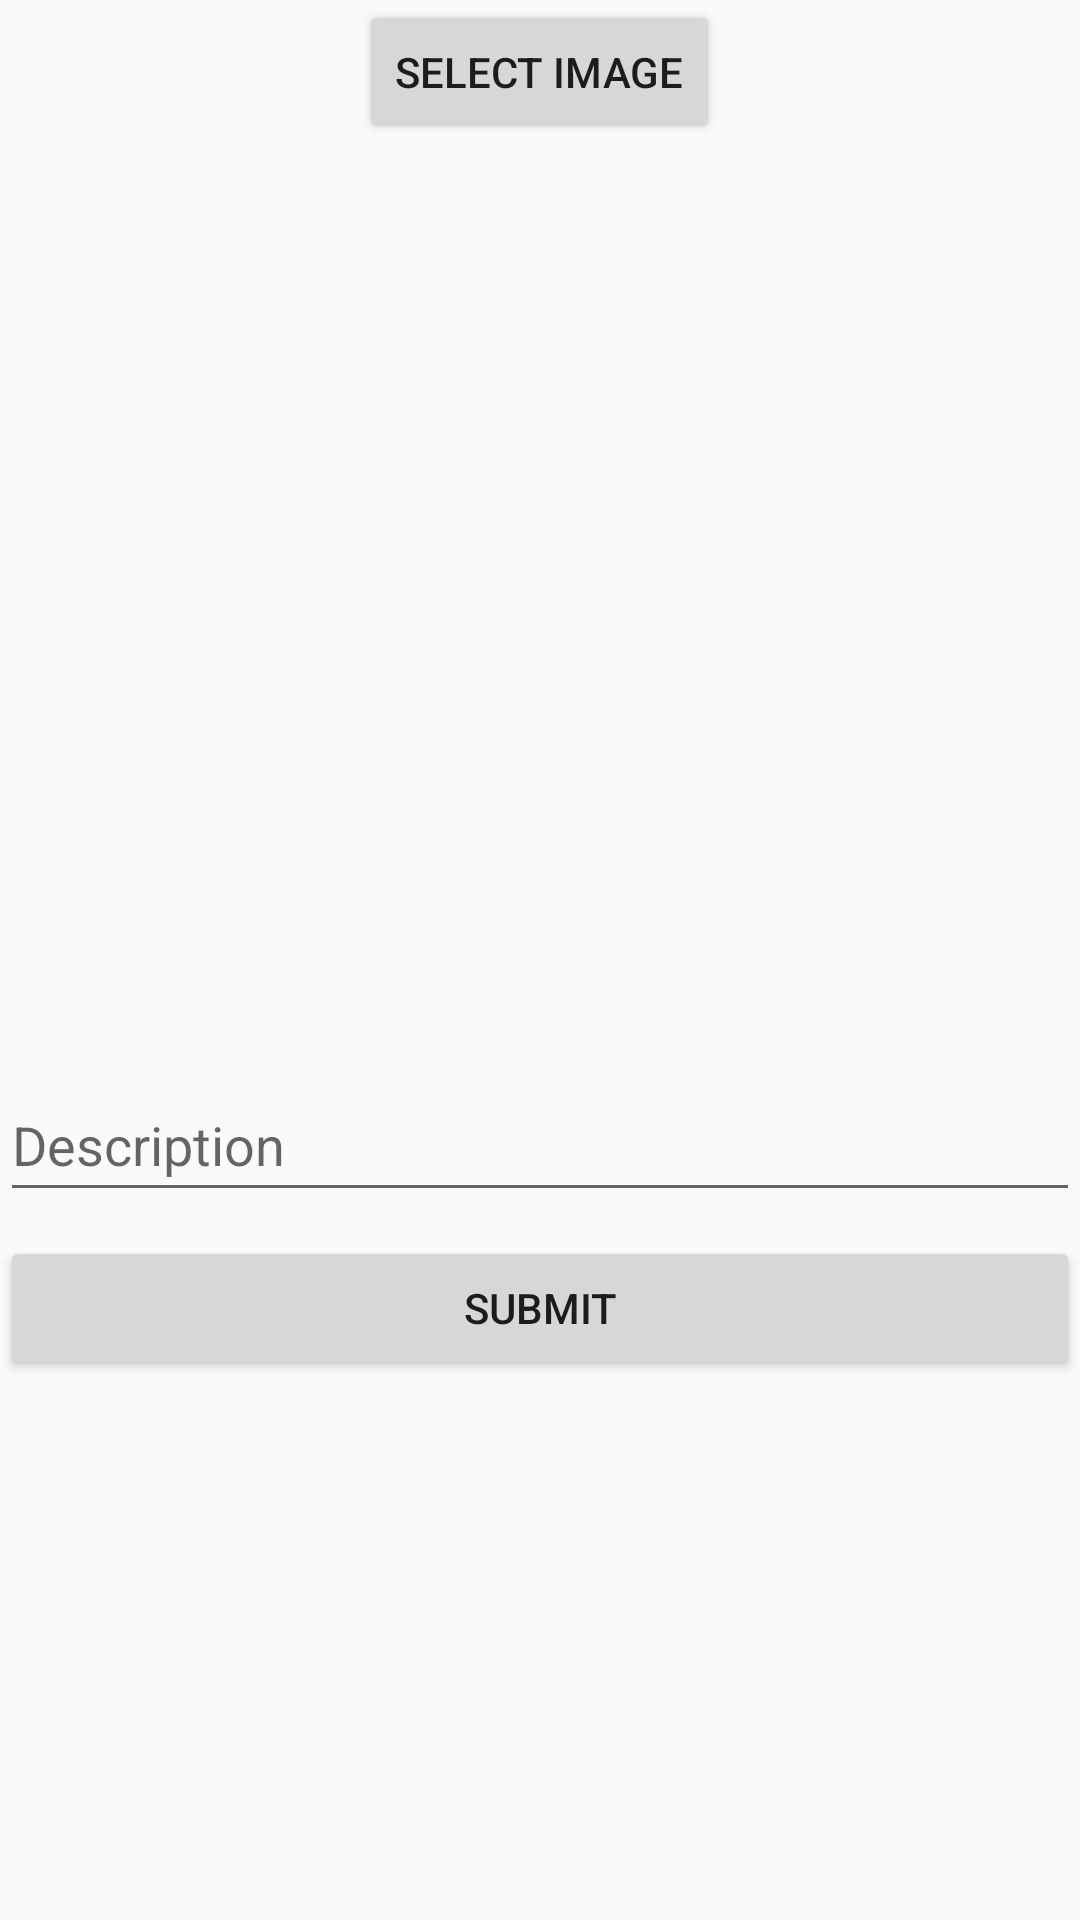

Android layout source for this screen:
<!-- AndroidManifest.xml: application theme Theme.Projekt7 -->
<!-- res/layout/activity_save_spot.xml -->
<?xml version="1.0" encoding="utf-8"?>
<LinearLayout xmlns:android="http://schemas.android.com/apk/res/android"
    xmlns:app="http://schemas.android.com/apk/res-auto"
    xmlns:tools="http://schemas.android.com/tools"
    android:layout_width="match_parent"
    android:layout_height="match_parent"
    android:orientation="vertical"
    android:layout_margin="16dp"
    tools:context=".View.SaveSpotActivity">

    <Button
        android:id="@+id/btnSelectImage"
        android:layout_width="wrap_content"
        android:layout_height="wrap_content"
        android:layout_gravity="center_horizontal"
        android:text="Select Image" />

    <ImageView
        android:id="@+id/imageSelected"
        android:layout_width="match_parent"
        android:layout_height="300dp"
        tools:srcCompat="@tools:sample/avatars"
        android:scaleType="centerCrop"/>

    <EditText
        android:id="@+id/textSpotDescription"
        android:layout_width="match_parent"
        android:layout_height="wrap_content"
        android:layout_marginTop="8dp"
        android:ems="10"
        android:hint="Description"
        android:minHeight="48dp" />

    <Button
        android:id="@+id/btnSubmit"
        android:layout_width="match_parent"
        android:layout_height="wrap_content"
        android:layout_marginTop="8dp"
        android:text="Submit" />
</LinearLayout>
<!-- resources referenced by this layout -->
<resources>
  <style name="Theme.Projekt7" parent="Theme.AppCompat.Light.NoActionBar">
          
          <item name="colorPrimary">@color/purple_500</item>
          <item name="colorPrimaryVariant">@color/purple_700</item>
          <item name="colorOnPrimary">@color/white</item>
          
          <item name="colorSecondary">@color/teal_200</item>
          <item name="colorSecondaryVariant">@color/teal_700</item>
          <item name="colorOnSecondary">@color/black</item>
          
          <item name="android:statusBarColor" tools:targetApi="l">?attr/colorPrimaryVariant</item>
          
      </style>
  <!-- not gathered from this repository: default colours our renderer supplied (Android Studio template values) -->
  <color name="purple_500">#FF6200EE</color>
  <color name="purple_700">#FF3700B3</color>
  <color name="teal_200">#FF03DAC5</color>
  <color name="teal_700">#FF018786</color>
  <color name="black">#FF000000</color>
  <color name="white">#FFFFFFFF</color>
</resources>
